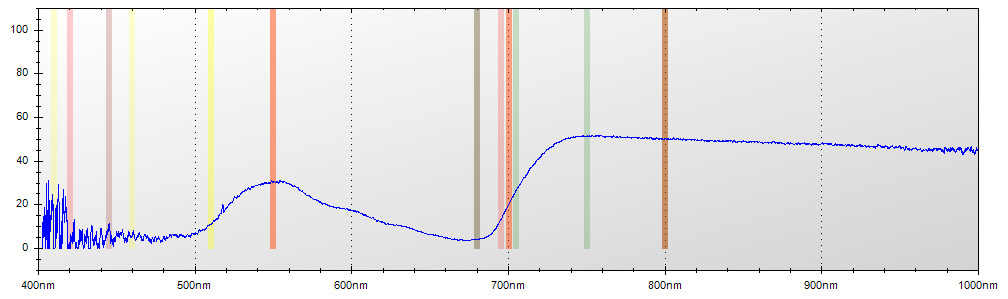

Values plotted in this chart, from the file beside it:
Layer Title, Color, Specimen ID
Layer 1, Blue, Untitled
Mode, Integration Time, Boxcar Width, Scans to Average
Reflectance, 650 ms, 2, 1
Wavelength, Raw Spectrometer Data, Calibrated and Averaged Data
345.6, 1522, 100%
345.8, 1481, 100%
346, 2912, 100%
346.2, 3596, 68.5950413223146%
346.5, 4245, 33.3333333333324%
346.7, 4792, 20.1834862385316%
346.9, 4764, 15.3846153846151%
347.1, 4758, 0%
347.3, 4637, 0%
347.5, 4606, 81.8181818181809%
347.8, 4669, 82.1428571428608%
348, 4658, 100%
348.2, 4570, 0%
348.4, 4584, 0%
348.6, 4543, 0%
348.8, 4563, 46.5753424657547%
349.1, 4648, 63.0872483221501%
349.3, 4629, 57.9310344827588%
349.5, 4697, 29.0697674418597%
349.7, 4771, 100%
349.9, 4789, 0%
350.1, 4716, 100%
350.3, 4747, 100%
350.6, 4809, 100%
350.8, 4813, 70.4697986577189%
351, 4792, 82.2485207100597%
351.2, 4720, 42.1348314606746%
351.4, 4676, 0%
351.6, 4638, 0%
351.9, 4961, 69.1358024691346%
352.1, 4927, 23.529411764699%
352.3, 5101, 70.8333333333299%
352.5, 5232, 34.4827586206896%
352.7, 5195, 10.2564102564095%
352.9, 4832, 0%
353.2, 4868, 9.09090909090946%
353.4, 4870, 0%
353.6, 4789, 0%
353.8, 4823, 0%
354, 4915, 0%
354.2, 4998, 0%
354.5, 4895, 100%
354.7, 4880, 100%
354.9, 4806, 100%
355.1, 4755, 0%
355.3, 4657, 5.7971014492707%
355.5, 4613, 0%
355.8, 4669, 0%
356, 4778, 19.1780821917803%
356.2, 4818, 0%
356.4, 4862, 100%
356.6, 4916, 22.2222222222229%
356.8, 4928, 0%
357, 4821, 0%
357.3, 4744, 0%
357.5, 4773, 0%
... 7,246 more rows
